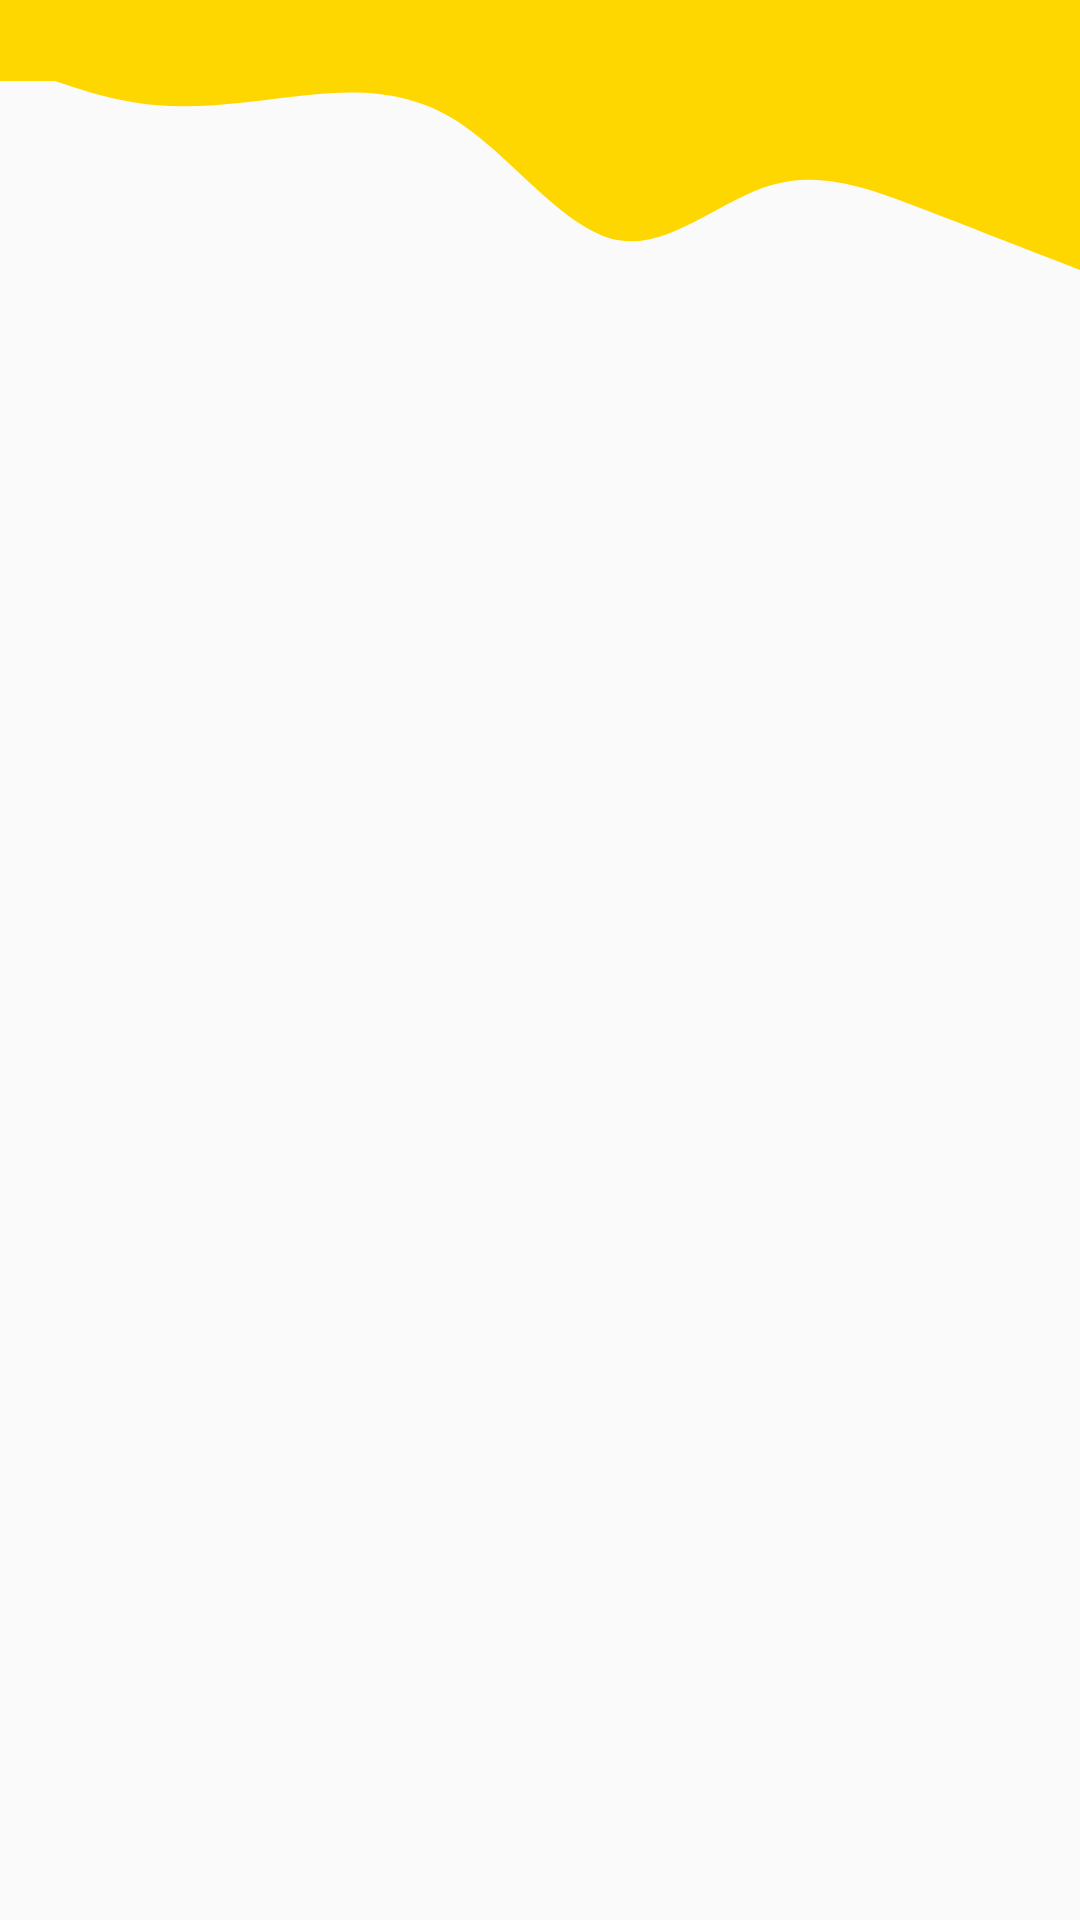

Produce the Android XML layout that renders to this screen, including the resource entries it uses.
<!-- AndroidManifest.xml: application theme AppTheme -->
<!-- res/layout/fragment_clients.xml -->
<?xml version="1.0" encoding="utf-8"?>
<RelativeLayout
    xmlns:android="http://schemas.android.com/apk/res/android"
    xmlns:tools="http://schemas.android.com/tools"
    android:layout_width="match_parent"
    android:layout_height="match_parent"
    tools:context=".fragments.clients"
    android:id="@+id/clientdetailsid"
    >
    <View
        android:id="@+id/view"
        android:layout_width="match_parent"
        android:layout_height="27dp"
        android:background="#FFD700" />

    <View
        android:id="@+id/view4"
        android:layout_width="match_parent"
        android:layout_height="100dp"
        android:background="@drawable/ic_y4w" />

    <androidx.recyclerview.widget.RecyclerView
        android:id="@+id/recyclerclient"
        android:layout_width="match_parent"
        android:layout_height="wrap_content"
       android:layout_below="@id/view4" />
</RelativeLayout>
<!-- resources referenced by this layout -->
<resources>
  <!-- drawable ic_y4w (drawable) -->
  <vector xmlns:android="http://schemas.android.com/apk/res/android"
      android:width="1440dp"
      android:height="320dp"
      android:viewportWidth="1440"
      android:viewportHeight="320">
    <path
        android:pathData="M0,64L34.3,74.7C68.6,85 137,107 206,112C274.3,117 343,107 411,101.3C480,96 549,96 617,133.3C685.7,171 754,245 823,256C891.4,267 960,213 1029,197.3C1097.1,181 1166,203 1234,224C1302.9,245 1371,267 1406,277.3L1440,288L1440,0L1405.7,0C1371.4,0 1303,0 1234,0C1165.7,0 1097,0 1029,0C960,0 891,0 823,0C754.3,0 686,0 617,0C548.6,0 480,0 411,0C342.9,0 274,0 206,0C137.1,0 69,0 34,0L0,0Z"
        android:fillColor="#ffd700"/>
  </vector>
  <style name="AppTheme" parent="Theme.AppCompat.Light.NoActionBar">
          
          <item name="colorPrimary">@color/colorPrimary</item>
          <item name="colorPrimaryDark">@color/colorPrimaryDark</item>
  
      </style>
  <color name="colorPrimary">#ffd700</color>
  <color name="colorPrimaryDark">#ffd700</color>
</resources>
